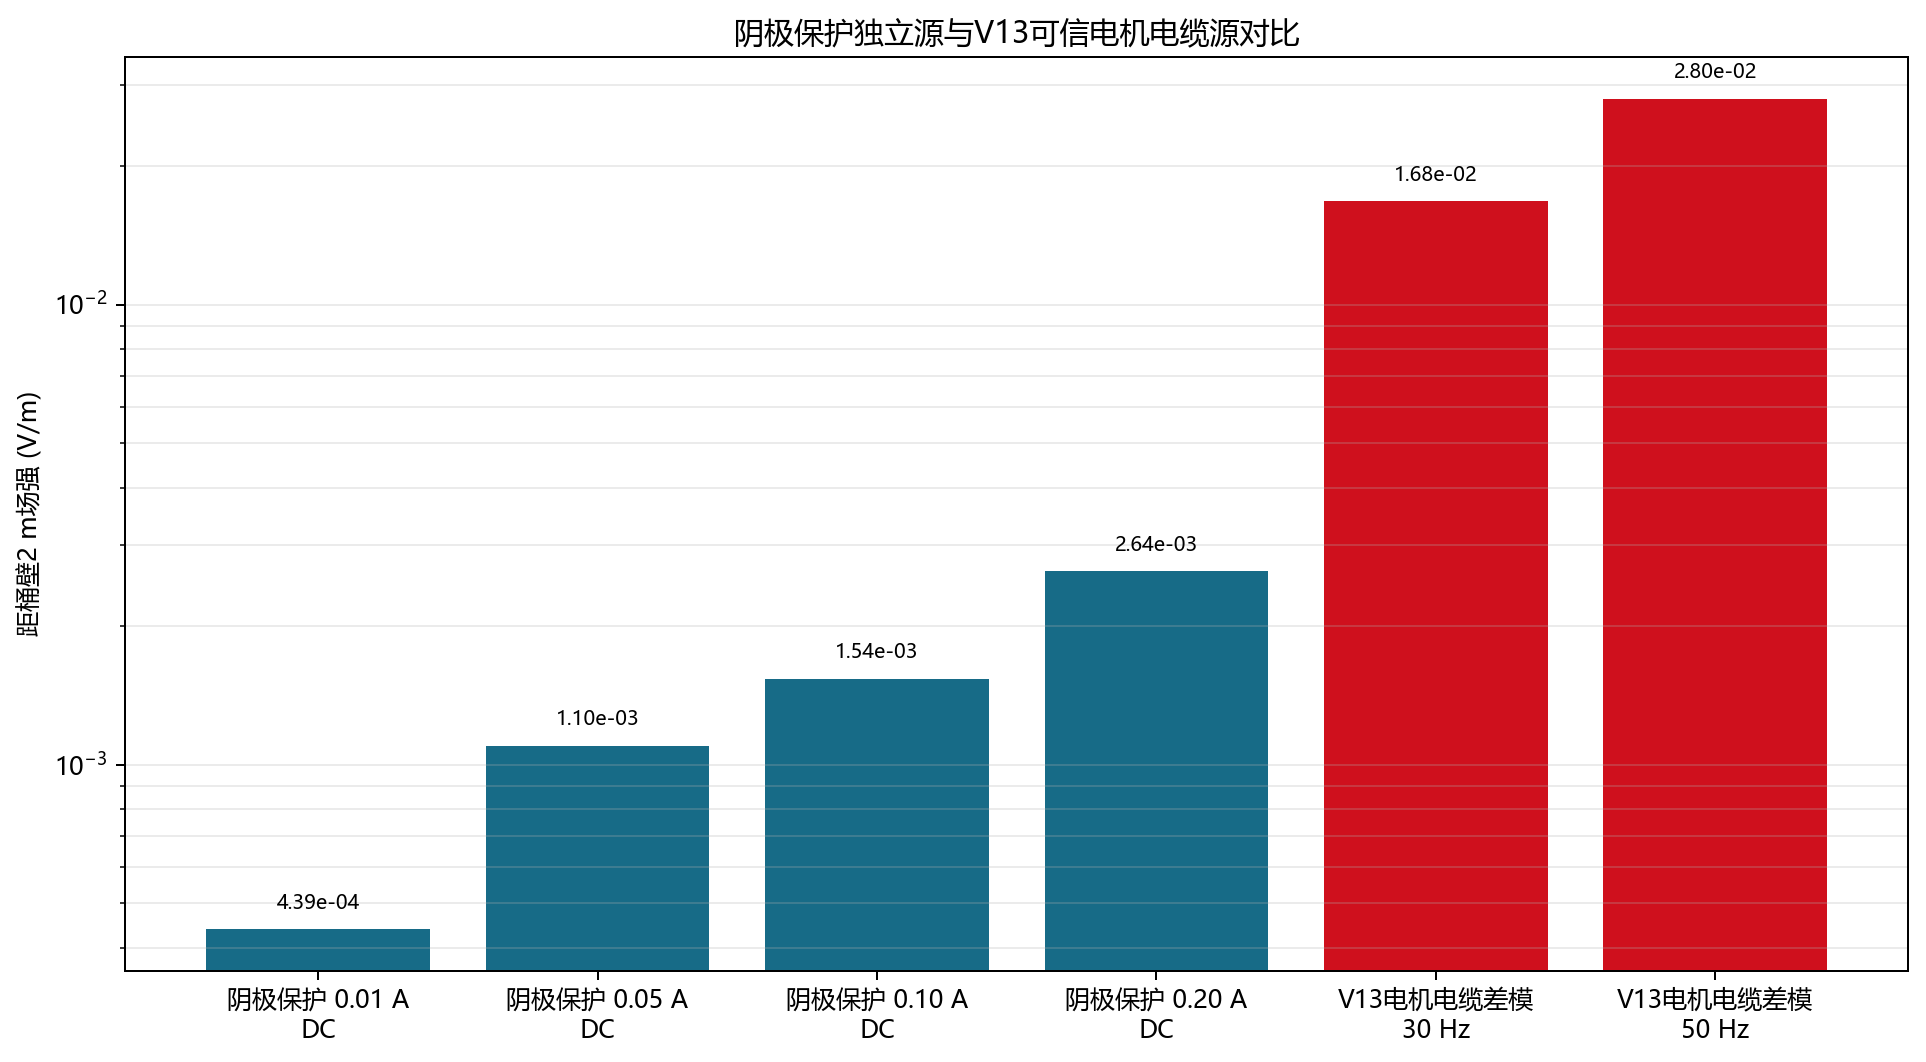

The data file committed next to this chart (first rows):
source, frequency, input, field_2m_V_per_m
阴极保护 0.01 A, DC, 0.20 V实测差模, 0.0004395
阴极保护 0.05 A, DC, 0.50 V实测差模, 0.001099
阴极保护 0.10 A, DC, 0.70 V实测差模, 0.001538
阴极保护 0.20 A, DC, 1.20 V实测差模, 0.002637
V13电机电缆差模, 30 Hz, 131.6 V RMS, 0.01679
V13电机电缆差模, 50 Hz, 219.4 V RMS, 0.02803
